Photos from the image-classification dataset "output_BTC" in the GitHub repository ZheNiuNick/Fintech_533_project. Its 2 classes are: downtrend, uptrend.

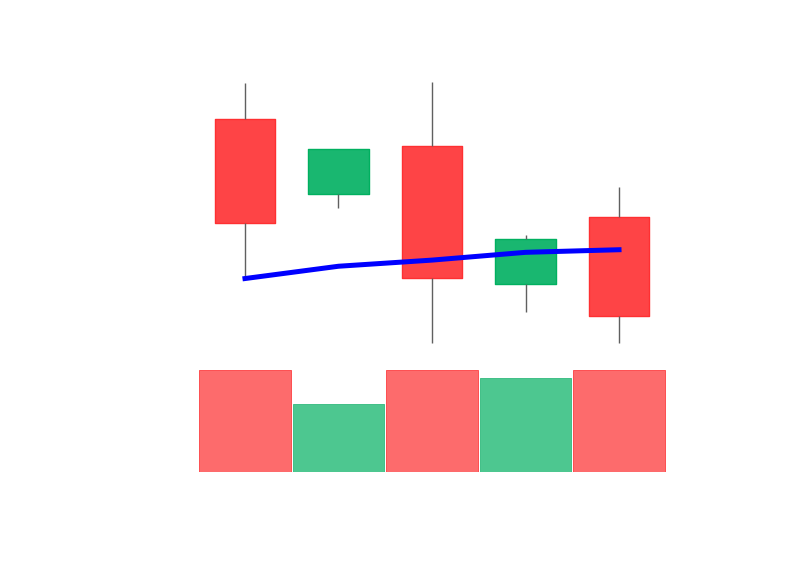
Label: downtrend

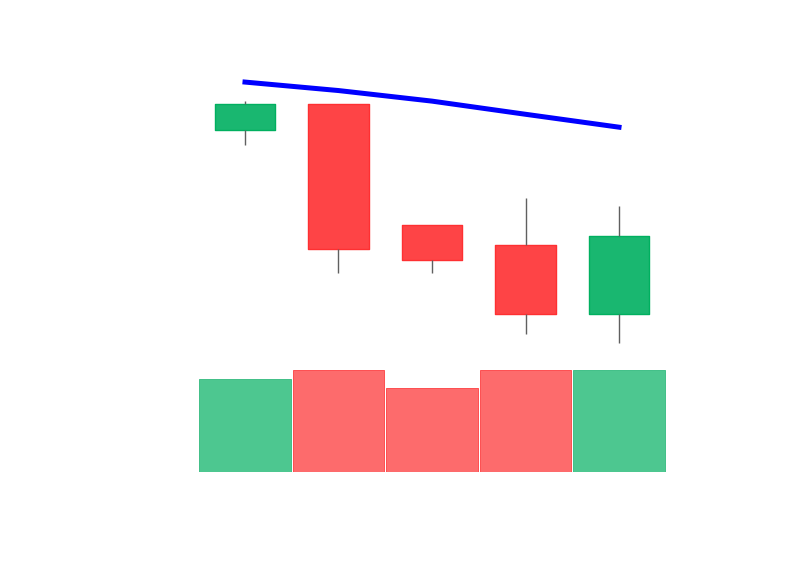
Label: downtrend

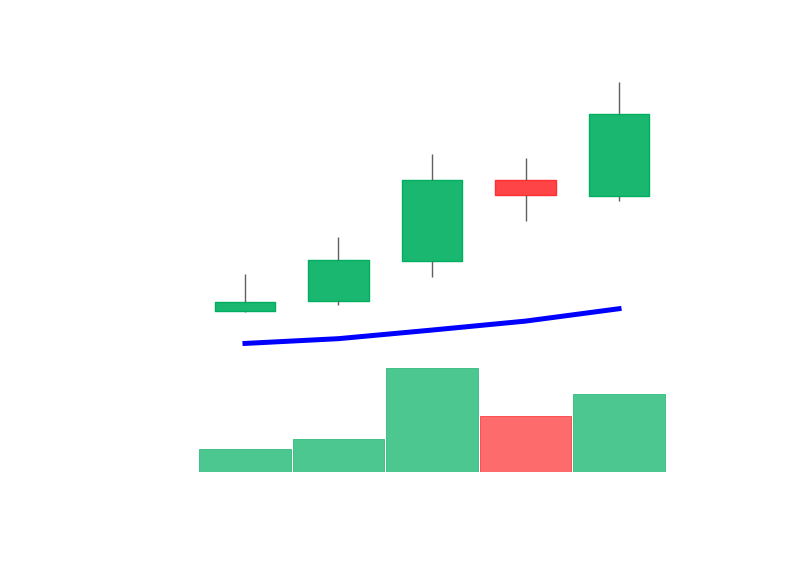
Label: uptrend

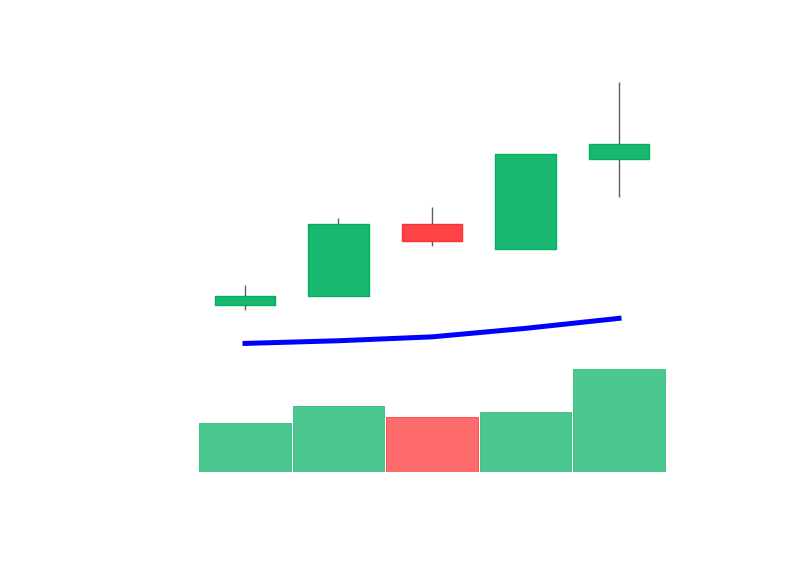
Label: uptrend

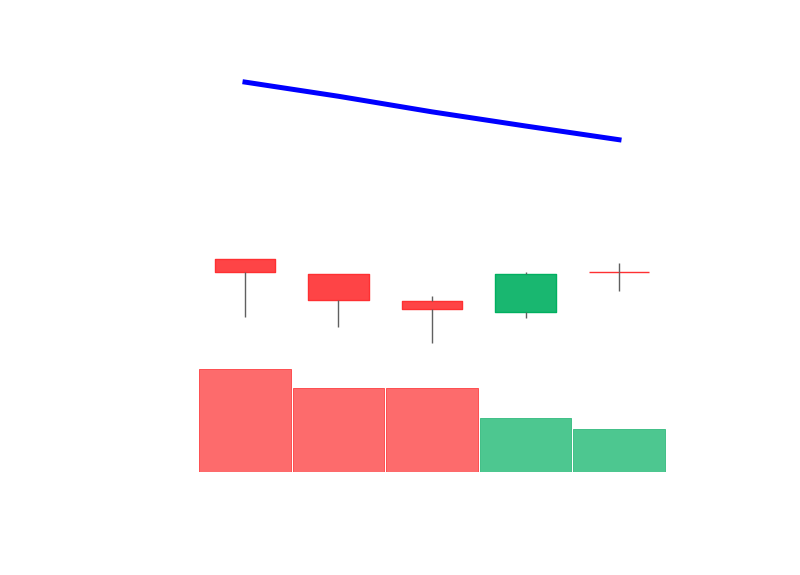
Label: downtrend

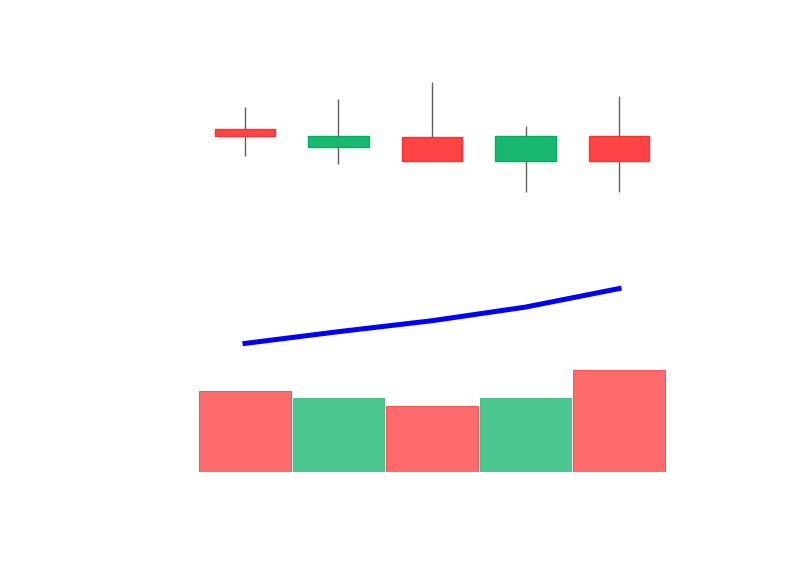
Label: uptrend
